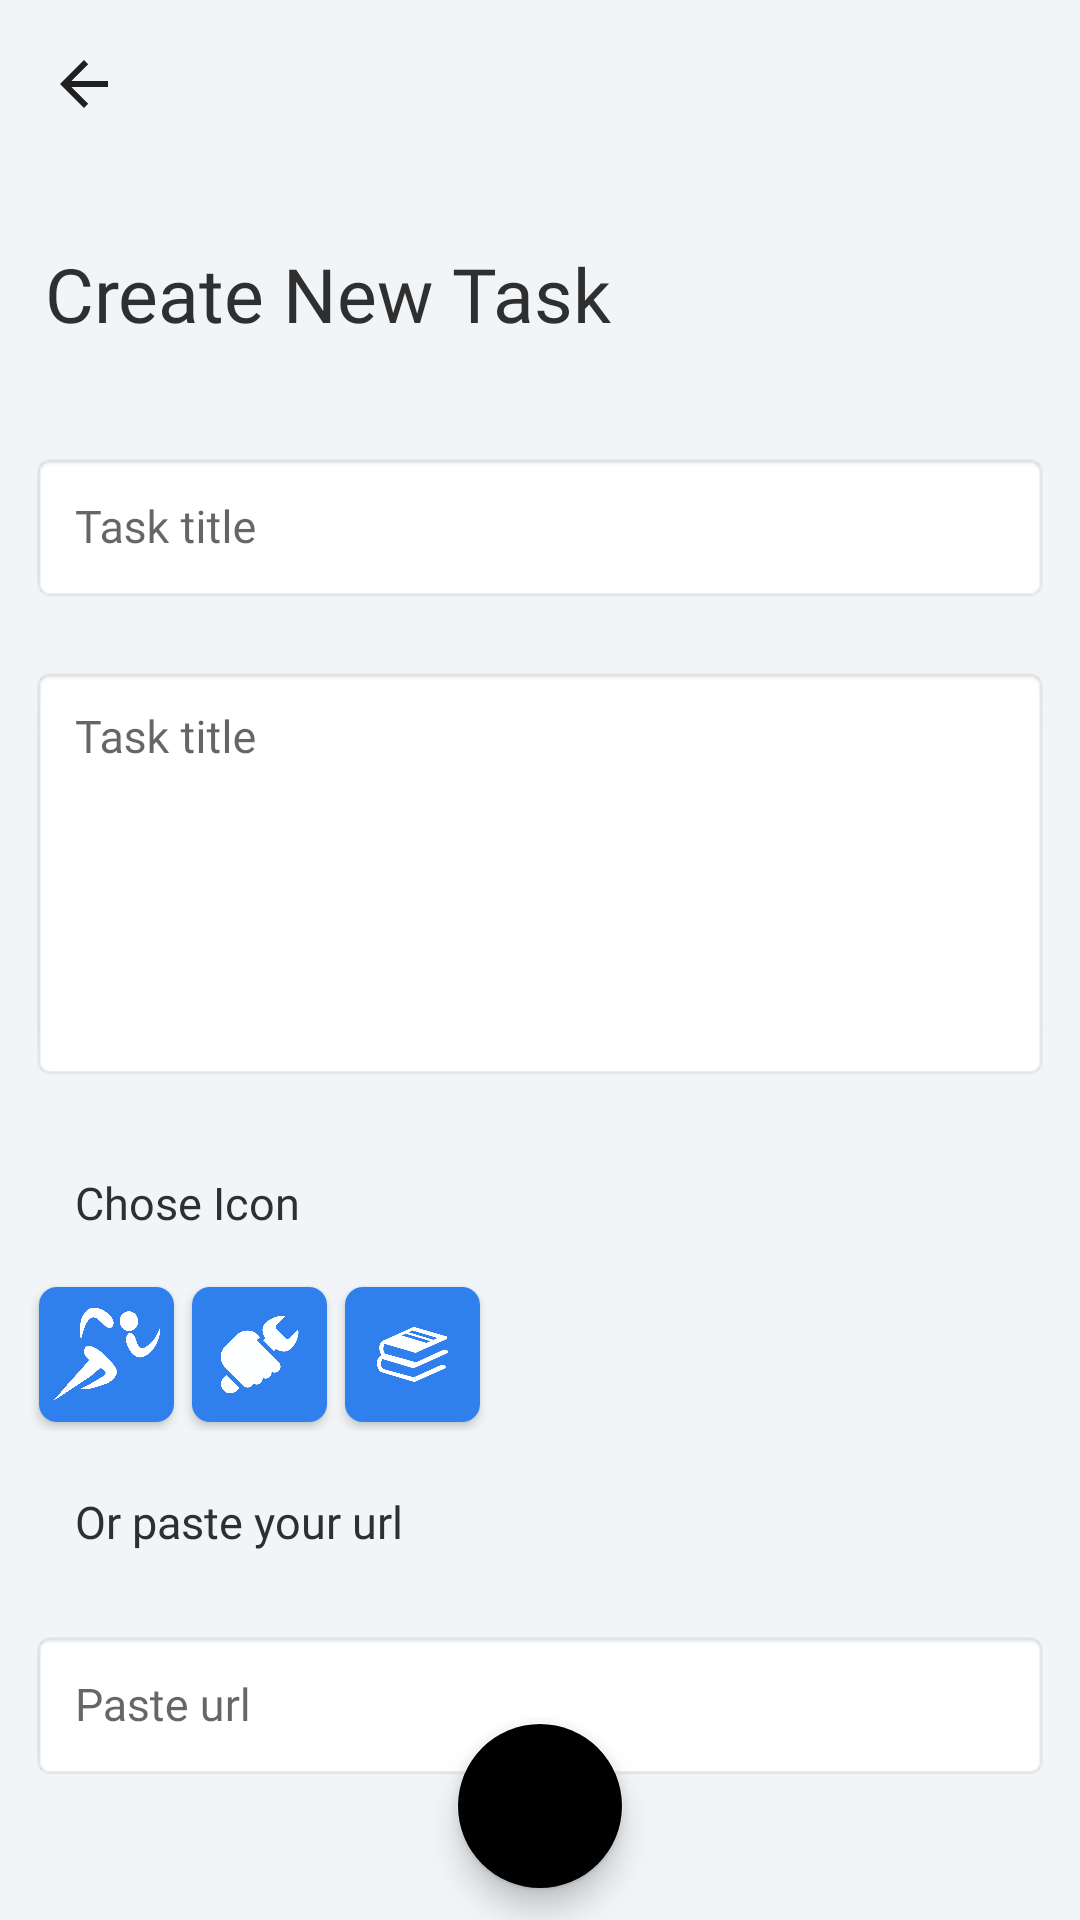

This screen was rendered from an Android layout file. Write that file and the resources it references.
<!-- AndroidManifest.xml: application theme AppTheme -->
<!-- res/layout/fragment_add.xml -->
<?xml version="1.0" encoding="utf-8"?>
<androidx.constraintlayout.widget.ConstraintLayout xmlns:android="http://schemas.android.com/apk/res/android"
    xmlns:app="http://schemas.android.com/apk/res-auto"
    android:layout_width="match_parent"
    android:background="#F1F5F8"
    android:layout_height="match_parent">

    <androidx.appcompat.widget.Toolbar
        android:id="@+id/my_toolbar"
        android:layout_width="match_parent"
        android:layout_height="?attr/actionBarSize"
        android:background="@android:color/transparent"
        android:elevation="@dimen/dim_elevation"
        android:theme="@style/ThemeOverlay.AppCompat.ActionBar"
        app:layout_constraintTop_toTopOf="parent"
        app:navigationIcon="?attr/homeAsUpIndicator"
        app:popupTheme="@style/ThemeOverlay.AppCompat.Light" />

    <TextView

        android:id="@+id/textTitle"
        android:layout_width="match_parent"
        android:layout_height="wrap_content"
        android:layout_marginTop="@dimen/dim_margin_top"
        android:fontFamily="@font/productsansmedium"
        android:padding="@dimen/dim_padding"
        android:text="@string/create_nnew_task"
        android:textColor="#2F2F2F"
        android:textSize="@dimen/dim_text_main"
        app:layout_constraintTop_toBottomOf="@+id/my_toolbar" />

    <LinearLayout
        android:layout_width="match_parent"
        android:layout_height="wrap_content"
        android:orientation="vertical"
        android:padding="@dimen/dim_padding_layout"
        app:layout_constraintEnd_toEndOf="parent"
        app:layout_constraintStart_toStartOf="parent"
        app:layout_constraintTop_toBottomOf="@+id/textTitle">

        <com.google.android.material.textfield.TextInputLayout

            android:id="@+id/inputLayout1"
            android:layout_width="match_parent"
            android:layout_height="wrap_content"
            android:hint="@string/task_title"
            android:paddingBottom="@dimen/dim_padding_layout">

            <com.google.android.material.textfield.TextInputEditText
                android:maxLines="1"
                android:backgroundTint="@color/textColorBtn"
                android:id="@+id/itTitle"
                style="@style/MyEditTextStyle"
                android:layout_width="match_parent"
                android:layout_height="wrap_content"
                android:maxLength="30"
                android:drawablePadding="10dip"
                android:fontFamily="@font/productsansmedium" />
        </com.google.android.material.textfield.TextInputLayout>

        <com.google.android.material.textfield.TextInputLayout
            android:id="@+id/inputLayout2"
            android:layout_width="match_parent"
            android:layout_height="wrap_content"
            android:hint="@string/task_title"
            android:paddingBottom="@dimen/dim_padding_layout">

            <com.google.android.material.textfield.TextInputEditText
                android:id="@+id/itDescription"
                style="@style/MyEditTextStyle"
                android:backgroundTint="@color/textColorBtn"
                android:layout_width="match_parent"
                android:layout_height="wrap_content"
                android:drawablePadding="10dip"
                android:fontFamily="@font/productsansmedium"
                android:gravity="top"
                android:lines="6"
                android:maxLength="200" />
        </com.google.android.material.textfield.TextInputLayout>

        <TextView
            android:id="@+id/textTopic"
            android:layout_width="match_parent"
            android:layout_height="wrap_content"
            android:layout_marginTop="5dp"
            android:fontFamily="@font/productsansmedium"
            android:padding="@dimen/dim_padding"
            android:text="@string/chose_icon"
            android:textColor="#2F2F2F"
            android:textSize="15sp"
            app:layout_constraintTop_toBottomOf="@+id/my_toolbar" />

        <HorizontalScrollView
            android:id="@+id/hsv"
            android:layout_width="fill_parent"
            android:layout_height="wrap_content"
            android:fillViewport="true"
            android:measureAllChildren="false"
            android:scrollbars="none">

            <LinearLayout
                android:id="@+id/innerLay"
                android:layout_width="wrap_content"
                android:layout_height="wrap_content"
                android:orientation="horizontal">

                <androidx.cardview.widget.CardView

                    xmlns:card_view="http://schemas.android.com/tools"
                    android:id="@+id/cardImage1"
                    android:layout_width="45dp"
                    android:layout_height="45dp"
                    android:layout_margin="3dp"
                    android:orientation="vertical"
                    android:padding="3dp"
                    app:cardBackgroundColor="@android:color/transparent"
                    app:cardCornerRadius="6dp"
                    card_view:cardBackgroundColor="@android:color/transparent">

                    <RelativeLayout

                        android:layout_width="match_parent"
                        android:layout_height="match_parent">

                        <ImageView

                            android:id="@+id/photoType1"
                            android:layout_width="match_parent"
                            android:layout_height="match_parent"
                            android:adjustViewBounds="true"
                            android:foregroundTint="@color/textColor"
                            android:scaleType="centerCrop"
                            android:src="@drawable/run"
                            android:contentDescription="@string/todo" />
                    </RelativeLayout>

                </androidx.cardview.widget.CardView>

                <androidx.cardview.widget.CardView xmlns:card_view="http://schemas.android.com/tools"
                    android:id="@+id/cardImage2"
                    android:layout_width="45dp"
                    android:layout_height="45dp"
                    android:layout_margin="3dp"
                    android:orientation="vertical"
                    android:padding="3dp"
                    app:cardBackgroundColor="@android:color/transparent"
                    app:cardCornerRadius="6dp"
                    card_view:cardBackgroundColor="@android:color/transparent">

                    <RelativeLayout

                        android:layout_width="match_parent"
                        android:layout_height="match_parent">

                        <ImageView

                            android:id="@+id/photoType2"
                            android:layout_width="match_parent"
                            android:layout_height="match_parent"
                            android:adjustViewBounds="true"
                            android:foregroundTint="@color/textColor"
                            android:scaleType="centerCrop"
                            android:src="@drawable/work"
                            android:contentDescription="@string/todo" />
                    </RelativeLayout>

                </androidx.cardview.widget.CardView>

                <androidx.cardview.widget.CardView xmlns:card_view="http://schemas.android.com/tools"
                    android:id="@+id/cardImage3"
                    android:layout_width="45dp"
                    android:layout_height="45dp"
                    android:layout_margin="3dp"
                    android:orientation="vertical"
                    android:padding="3dp"
                    app:cardBackgroundColor="@android:color/transparent"
                    app:cardCornerRadius="6dp"
                    card_view:cardBackgroundColor="@android:color/transparent">

                    <RelativeLayout

                        android:layout_width="match_parent"
                        android:layout_height="match_parent">

                        <ImageView

                            android:id="@+id/photoType3"
                            android:layout_width="match_parent"
                            android:layout_height="match_parent"
                            android:adjustViewBounds="true"
                            android:foregroundTint="@color/textColor"
                            android:scaleType="centerCrop"
                            android:src="@drawable/read"
                            android:contentDescription="@string/todo" />
                    </RelativeLayout>

                </androidx.cardview.widget.CardView>
            </LinearLayout>


        </HorizontalScrollView>

        <TextView
            android:id="@+id/textPast"
            android:layout_width="match_parent"
            android:layout_height="wrap_content"
            android:layout_marginTop="5dp"
            android:fontFamily="@font/productsansmedium"
            android:padding="@dimen/dim_padding"
            android:text="@string/or_paste_your_url"
            android:textColor="#2F2F2F"
            android:textSize="15sp"
            app:layout_constraintTop_toBottomOf="@+id/my_toolbar" />

        <com.google.android.material.textfield.TextInputLayout

            android:layout_width="match_parent"
            android:layout_height="wrap_content"
            android:hint="@string/paste_url"
            android:paddingBottom="10dp">

            <com.google.android.material.textfield.TextInputEditText
                android:backgroundTint="@color/textColorBtn"
                android:maxLines="3"
                android:id="@+id/itUrl"
                style="@style/MyEditTextStyle"
                android:layout_width="match_parent"
                android:layout_height="wrap_content"
                android:drawablePadding="10dip"
                android:fontFamily="@font/productsansmedium" />
        </com.google.android.material.textfield.TextInputLayout>

        <ProgressBar

            android:id="@+id/progress_add"
            style="@style/Widget.AppCompat.ProgressBar.Horizontal"
            android:layout_width="match_parent"
            android:layout_height="4dp"
            android:indeterminate="true"
            android:visibility="gone" />
    </LinearLayout>
    <com.google.android.material.floatingactionbutton.FloatingActionButton

        app:backgroundTint="@color/colorMain"
        android:id="@+id/addData"
        android:layout_width="wrap_content"
        android:layout_height="wrap_content"
        android:layout_margin="10dp"
        android:src="@drawable/ic_add"
        android:tint="@android:color/white"
        app:layout_constraintBottom_toBottomOf="parent"
        app:layout_constraintEnd_toEndOf="parent"
        app:layout_constraintStart_toStartOf="parent" />



</androidx.constraintlayout.widget.ConstraintLayout>
<!-- resources referenced by this layout -->
<resources>
  <dimen name="dim_elevation">4dp</dimen>
  <dimen name="dim_margin_top">10dp</dimen>
  <dimen name="dim_padding">15dp</dimen>
  <dimen name="dim_padding_layout">10dp</dimen>
  <dimen name="dim_text_main">25sp</dimen>
  <!-- drawable read: png bitmap (drawable-v24, 32320 bytes) -->
  <!-- drawable run: png bitmap (drawable-v24, 39142 bytes) -->
  <!-- drawable work: png bitmap (drawable-v24, 19328 bytes) -->
  <string name="chose_icon">Chose Icon</string>
  <string name="create_nnew_task">Create New Task</string>
  <string name="or_paste_your_url">Or paste your url</string>
  <string name="paste_url">Paste url</string>
  <string name="task_title">Task title</string>
  <string name="todo">TODO</string>
  <style name="MyEditTextStyle" parent="android:Widget.EditText">
          <item name="android:textColor">@color/textColor</item>
          <item name="drawableTint">@color/colorMain</item>
          <item name="android:padding">15dp</item>
  
          <item name="android:background">@android:drawable/editbox_background_normal</item>
          <item name="android:textSize">15sp</item>
      </style>
  <style name="AppTheme" parent="Theme.AppCompat.Light.NoActionBar">
          
          <item name="colorPrimary">@color/colorPrimary</item>
          <item name="colorPrimaryDark">@color/colorPrimaryDark</item>
          <item name="colorAccent">@color/colorAccent</item>
      </style>
  <!-- not gathered from this repository: default colours our renderer supplied (Android Studio template values) -->
  <color name="colorPrimary">#FF6200EE</color>
  <color name="colorPrimaryDark">#FF3700B3</color>
  <color name="colorAccent">#FF03DAC5</color>
</resources>
